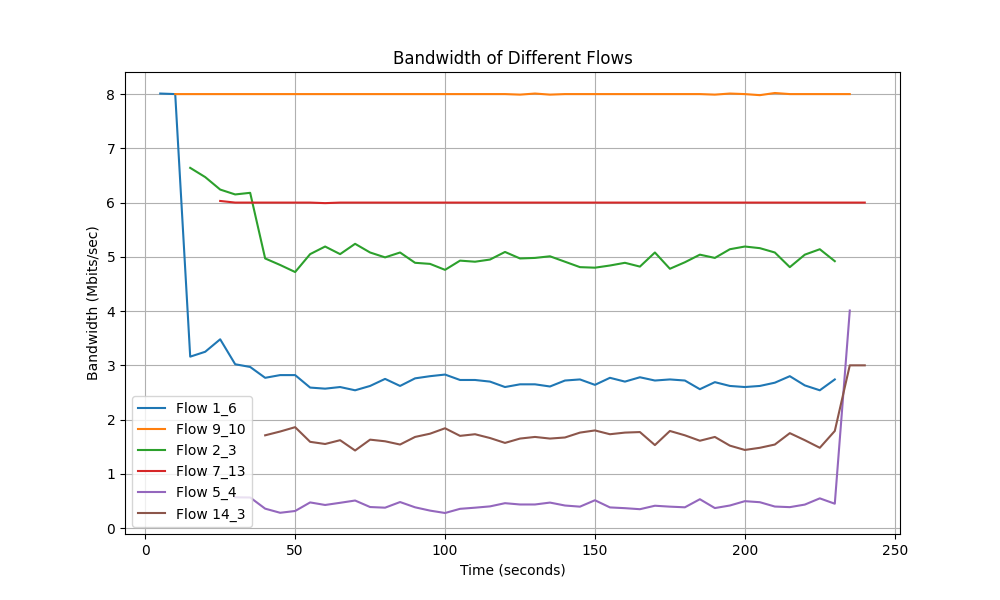

The file beside this chart, header and first rows:
Time, Flow 1_6 Bandwidth, Flow 9_10 Bandwidth, Flow 2_3 Bandwidth, Flow 7_13 Bandwidth, Flow 5_4 Bandwidth, Flow 14_3 Bandwidth
5.0, 8.01, 0.0, 0.0, 0.0, 0.0, 0.0
10.0, 8.0, 8.0, 0.0, 0.0, 0.0, 0.0
15.0, 3.16, 8.0, 6.64, 0.0, 0.0, 0.0
20.0, 3.25, 8.0, 6.47, 0.0, 0.0, 0.0
25.0, 3.48, 8.0, 6.24, 6.03, 0.0, 0.0
30.0, 3.02, 8.0, 6.15, 6.0, 0.567, 0.0
35.0, 2.97, 8.0, 6.18, 6.0, 0.564, 0.0
40.0, 2.77, 8.0, 4.97, 6.0, 0.358, 1.71
45.0, 2.82, 8.0, 4.85, 6.0, 0.282, 1.78
50.0, 2.82, 8.0, 4.72, 6.0, 0.315, 1.86
55.0, 2.59, 8.0, 5.05, 6.0, 0.473, 1.59
60.0, 2.57, 8.0, 5.19, 5.99, 0.426, 1.55
65.0, 2.6, 8.0, 5.05, 6.0, 0.466, 1.62
70.0, 2.54, 8.0, 5.24, 6.0, 0.508, 1.43
75.0, 2.62, 8.0, 5.08, 6.0, 0.388, 1.63
80.0, 2.75, 8.0, 4.99, 6.0, 0.376, 1.6
85.0, 2.62, 8.0, 5.08, 6.0, 0.48, 1.54
90.0, 2.76, 8.0, 4.89, 6.0, 0.383, 1.68
95.0, 2.8, 8.0, 4.87, 6.0, 0.322, 1.74
100.0, 2.83, 8.0, 4.76, 6.0, 0.278, 1.84
105.0, 2.73, 8.0, 4.93, 6.0, 0.355, 1.7
110.0, 2.73, 8.0, 4.91, 6.0, 0.376, 1.73
115.0, 2.7, 8.0, 4.95, 6.0, 0.4, 1.66
120.0, 2.6, 8.0, 5.09, 6.0, 0.459, 1.57
125.0, 2.65, 7.99, 4.97, 6.0, 0.435, 1.65
130.0, 2.65, 8.01, 4.98, 6.0, 0.435, 1.68
135.0, 2.61, 7.99, 5.01, 6.0, 0.47, 1.65
140.0, 2.72, 8.0, 4.91, 6.0, 0.416, 1.67
145.0, 2.74, 8.0, 4.81, 6.0, 0.395, 1.76
150.0, 2.64, 8.0, 4.8, 6.0, 0.513, 1.8
155.0, 2.77, 8.0, 4.84, 6.0, 0.381, 1.73
160.0, 2.7, 8.0, 4.89, 6.0, 0.367, 1.76
165.0, 2.78, 8.0, 4.82, 6.0, 0.348, 1.77
170.0, 2.72, 8.0, 5.08, 6.0, 0.412, 1.53
175.0, 2.74, 8.0, 4.78, 6.0, 0.395, 1.79
180.0, 2.72, 8.0, 4.9, 6.0, 0.383, 1.71
185.0, 2.56, 8.0, 5.04, 6.0, 0.532, 1.61
190.0, 2.69, 7.99, 4.98, 6.0, 0.369, 1.68
195.0, 2.62, 8.01, 5.14, 6.0, 0.416, 1.52
200.0, 2.6, 8.0, 5.19, 6.0, 0.496, 1.44
205.0, 2.62, 7.98, 5.16, 6.0, 0.477, 1.48
210.0, 2.68, 8.02, 5.08, 6.0, 0.397, 1.54
215.0, 2.8, 8.0, 4.81, 6.0, 0.386, 1.75
220.0, 2.63, 8.0, 5.04, 6.0, 0.433, 1.62
225.0, 2.54, 8.0, 5.14, 6.0, 0.548, 1.48
230.0, 2.74, 8.0, 4.92, 6.0, 0.449, 1.79
235.0, 0.0, 8.0, 0.0, 6.0, 4.01, 3.0
240.0, 0.0, 0.0, 0.0, 6.0, 0.0, 3.0
